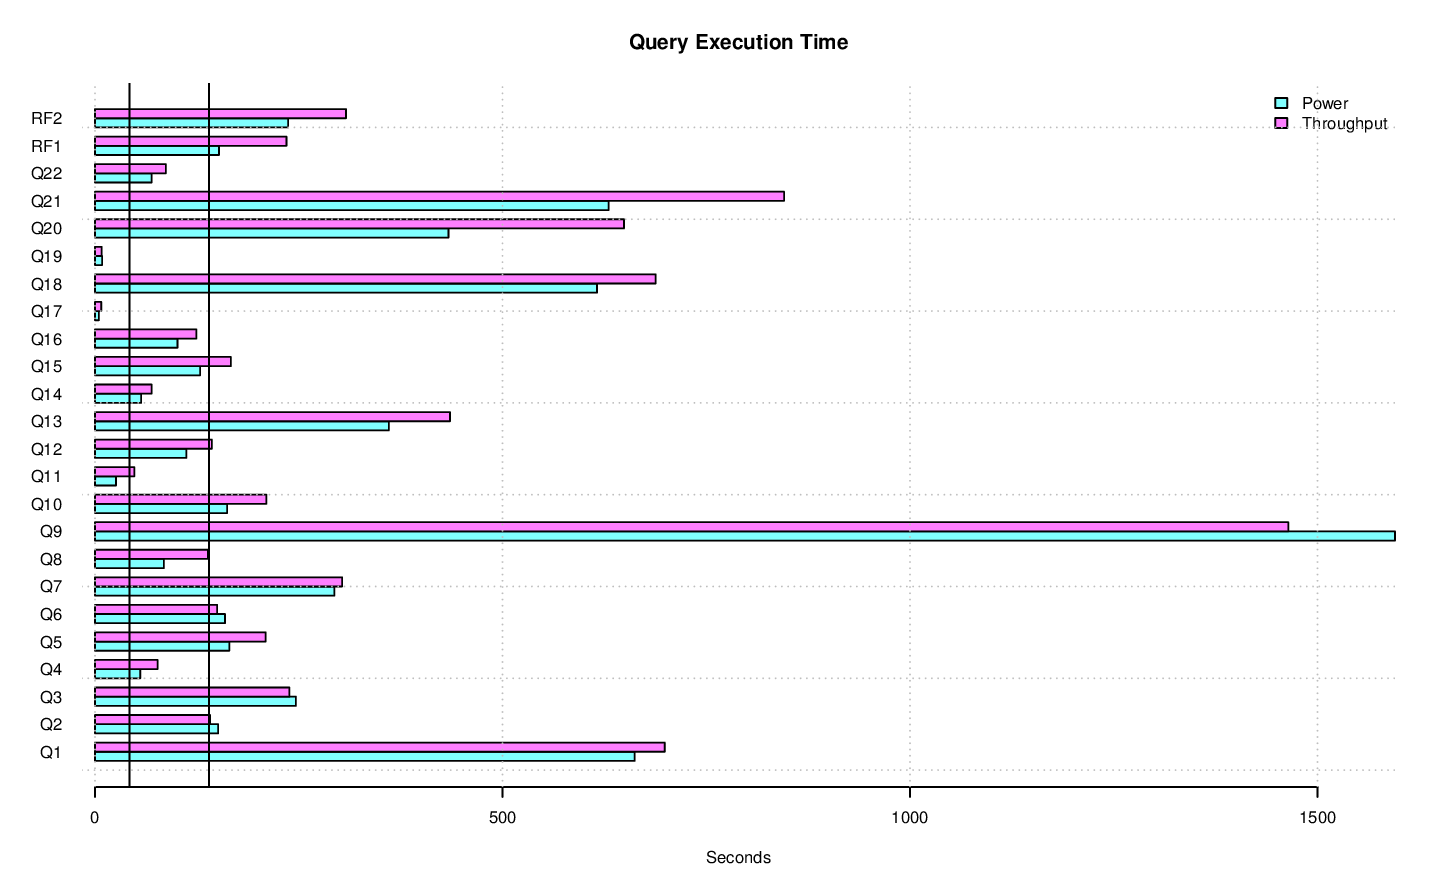

Source data for this figure (header and first rows):
task_name, s_time, e_time, diff_time, seconds
LOAD, 2015-08-18 01:50:06.895331, 2015-08-18 03:32:16.325722, 01:42:09.430391, 6129
PERF.POWER.RF1, 2015-08-18 03:32:18.973443, 2015-08-18 03:34:51.112403, 00:02:32.13896, 152.1
PERF.POWER.Q14, 2015-08-18 03:34:51.12545, 2015-08-18 03:35:47.829885, 00:00:56.704435, 56.7
PERF.POWER.Q2, 2015-08-18 03:35:47.843057, 2015-08-18 03:38:19.020629, 00:02:31.177572, 151.2
PERF.POWER.Q9, 2015-08-18 03:38:19.032082, 2015-08-18 04:04:54.114113, 00:26:35.082031, 1595
PERF.POWER.Q20, 2015-08-18 04:04:54.126391, 2015-08-18 04:12:07.855176, 00:07:13.728785, 433.7
PERF.POWER.Q6, 2015-08-18 04:12:07.867672, 2015-08-18 04:14:47.409205, 00:02:39.541533, 159.5
PERF.POWER.Q17, 2015-08-18 04:14:47.420553, 2015-08-18 04:14:52.27349, 00:00:04.852937, 4.853
PERF.POWER.Q18, 2015-08-18 04:14:52.286091, 2015-08-18 04:25:08.241184, 00:10:15.955093, 616
PERF.POWER.Q8, 2015-08-18 04:25:08.25387, 2015-08-18 04:26:32.837095, 00:01:24.583225, 84.58
PERF.POWER.Q21, 2015-08-18 04:26:32.84949, 2015-08-18 04:37:03.118489, 00:10:30.268999, 630.3
PERF.POWER.Q13, 2015-08-18 04:37:03.131242, 2015-08-18 04:43:03.636106, 00:06:00.504864, 360.5
PERF.POWER.Q3, 2015-08-18 04:43:03.647854, 2015-08-18 04:47:10.210974, 00:04:06.56312, 246.6
PERF.POWER.Q22, 2015-08-18 04:47:10.223189, 2015-08-18 04:48:19.73207, 00:01:09.508881, 69.51
PERF.POWER.Q16, 2015-08-18 04:48:19.74429, 2015-08-18 04:50:00.981762, 00:01:41.237472, 101.2
PERF.POWER.Q4, 2015-08-18 04:50:00.993854, 2015-08-18 04:50:56.509671, 00:00:55.515817, 55.52
PERF.POWER.Q11, 2015-08-18 04:50:56.522921, 2015-08-18 04:51:22.265225, 00:00:25.742304, 25.74
PERF.POWER.Q15, 2015-08-18 04:51:22.27791, 2015-08-18 04:53:31.246754, 00:02:08.968844, 129
PERF.POWER.Q1, 2015-08-18 04:53:31.258391, 2015-08-18 05:04:33.452585, 00:11:02.194194, 662.2
PERF.POWER.Q10, 2015-08-18 05:04:33.464002, 2015-08-18 05:07:15.67091, 00:02:42.206908, 162.2
PERF.POWER.Q19, 2015-08-18 05:07:15.683392, 2015-08-18 05:07:24.313897, 00:00:08.630505, 8.631
PERF.POWER.Q5, 2015-08-18 05:07:24.3253, 2015-08-18 05:10:09.111641, 00:02:44.786341, 164.8
PERF.POWER.Q7, 2015-08-18 05:10:09.124334, 2015-08-18 05:15:02.873889, 00:04:53.749555, 293.7
PERF.POWER.Q12, 2015-08-18 05:15:02.886549, 2015-08-18 05:16:55.080451, 00:01:52.193902, 112.2
PERF.POWER.RF2, 2015-08-18 05:16:55.08813, 2015-08-18 05:20:52.086696, 00:03:56.998566, 237
PERF.POWER, 2015-08-18 03:32:18.967035, 2015-08-18 05:20:52.093709, 01:48:33.126674, 6513
PERF.THRUPUT.QS8.Q19, 2015-08-18 05:20:55.462193, 2015-08-18 05:21:06.004012, 00:00:10.541819, 10.54
PERF.THRUPUT.QS2.Q6, 2015-08-18 05:20:55.456401, 2015-08-18 05:24:06.998844, 00:03:11.542443, 191.5
PERF.THRUPUT.QS3.Q8, 2015-08-18 05:20:55.463005, 2015-08-18 05:24:15.041169, 00:03:19.578164, 199.6
PERF.THRUPUT.QS2.Q17, 2015-08-18 05:24:07.039067, 2015-08-18 05:24:16.824098, 00:00:09.785031, 9.785
PERF.THRUPUT.QS4.Q5, 2015-08-18 05:20:55.459019, 2015-08-18 05:24:36.195695, 00:03:40.736676, 220.7
PERF.THRUPUT.QS6.Q10, 2015-08-18 05:20:55.464221, 2015-08-18 05:25:17.821081, 00:04:22.35686, 262.4
PERF.THRUPUT.QS2.Q14, 2015-08-18 05:24:16.843409, 2015-08-18 05:25:32.310101, 00:01:15.466692, 75.47
PERF.THRUPUT.QS3.Q5, 2015-08-18 05:24:15.06277, 2015-08-18 05:27:39.321348, 00:03:24.258578, 204.3
PERF.THRUPUT.QS2.Q16, 2015-08-18 05:25:32.334305, 2015-08-18 05:28:15.103321, 00:02:42.769016, 162.8
PERF.THRUPUT.QS2.Q19, 2015-08-18 05:28:15.139294, 2015-08-18 05:28:31.57092, 00:00:16.431626, 16.43
PERF.THRUPUT.RFST1.RF1, 2015-08-18 05:20:55.163081, 2015-08-18 05:28:58.545027, 00:08:03.381946, 483.4
PERF.THRUPUT.QS3.Q4, 2015-08-18 05:27:39.370336, 2015-08-18 05:28:58.958664, 00:01:19.588328, 79.59
PERF.THRUPUT.QS6.Q3, 2015-08-18 05:25:17.897332, 2015-08-18 05:29:16.424268, 00:03:58.526936, 238.5
PERF.THRUPUT.QS2.Q10, 2015-08-18 05:28:31.609781, 2015-08-18 05:31:34.499289, 00:03:02.889508, 182.9
PERF.THRUPUT.QS3.Q6, 2015-08-18 05:28:58.971242, 2015-08-18 05:31:36.388882, 00:02:37.41764, 157.4
PERF.THRUPUT.QS3.Q17, 2015-08-18 05:31:36.402221, 2015-08-18 05:31:45.809698, 00:00:09.407477, 9.407
PERF.THRUPUT.QS6.Q15, 2015-08-18 05:29:16.470568, 2015-08-18 05:32:00.377148, 00:02:43.90658, 163.9
PERF.THRUPUT.QS7.Q18, 2015-08-18 05:20:55.457387, 2015-08-18 05:32:09.344817, 00:11:13.88743, 673.9
PERF.THRUPUT.QS8.Q1, 2015-08-18 05:21:06.038545, 2015-08-18 05:32:36.793221, 00:11:30.754676, 690.8
PERF.THRUPUT.RFST1.RF2, 2015-08-18 05:28:58.55491, 2015-08-18 05:33:50.046243, 00:04:51.491333, 291.5
PERF.THRUPUT.RFST1, 2015-08-18 05:20:55.156913, 2015-08-18 05:33:50.056032, 00:12:54.899119, 774.9
PERF.THRUPUT.QS7.Q8, 2015-08-18 05:32:09.359186, 2015-08-18 05:34:13.538632, 00:02:04.179446, 124.2
PERF.THRUPUT.QS8.Q15, 2015-08-18 05:32:36.805888, 2015-08-18 05:35:28.120537, 00:02:51.314649, 171.3
PERF.THRUPUT.QS1.Q21, 2015-08-18 05:20:55.462418, 2015-08-18 05:35:30.177006, 00:14:34.714588, 874.7
PERF.THRUPUT.QS5.Q21, 2015-08-18 05:20:55.459915, 2015-08-18 05:35:30.20818, 00:14:34.748265, 874.7
PERF.THRUPUT.QS8.Q17, 2015-08-18 05:35:28.135837, 2015-08-18 05:35:38.774165, 00:00:10.638328, 10.64
PERF.THRUPUT.QS3.Q7, 2015-08-18 05:31:45.822021, 2015-08-18 05:37:27.216157, 00:05:41.394136, 341.4
PERF.THRUPUT.QS4.Q10, 2015-08-18 06:21:06.424525, 2015-08-18 06:24:26.499922, 00:03:20.075397, 200.1
PERF.THRUPUT.QS4.Q21, 2015-08-18 05:24:36.324096, 2015-08-18 05:37:35.924592, 00:12:59.600496, 779.6
PERF.THRUPUT.RFST2.RF1, 2015-08-18 05:33:50.073118, 2015-08-18 05:37:38.829678, 00:03:48.75656, 228.8
PERF.THRUPUT.QS5.Q15, 2015-08-18 05:35:30.221743, 2015-08-18 05:38:30.217161, 00:02:59.995418, 180
PERF.THRUPUT.QS4.Q14, 2015-08-18 05:37:35.940712, 2015-08-18 05:38:33.004951, 00:00:57.064239, 57.06
PERF.THRUPUT.QS4.Q19, 2015-08-18 05:38:33.017086, 2015-08-18 05:38:39.898501, 00:00:06.881415, 6.881
PERF.THRUPUT.QS8.Q5, 2015-08-18 05:35:38.814296, 2015-08-18 05:39:12.097412, 00:03:33.283116, 213.3
... 175 more rows
